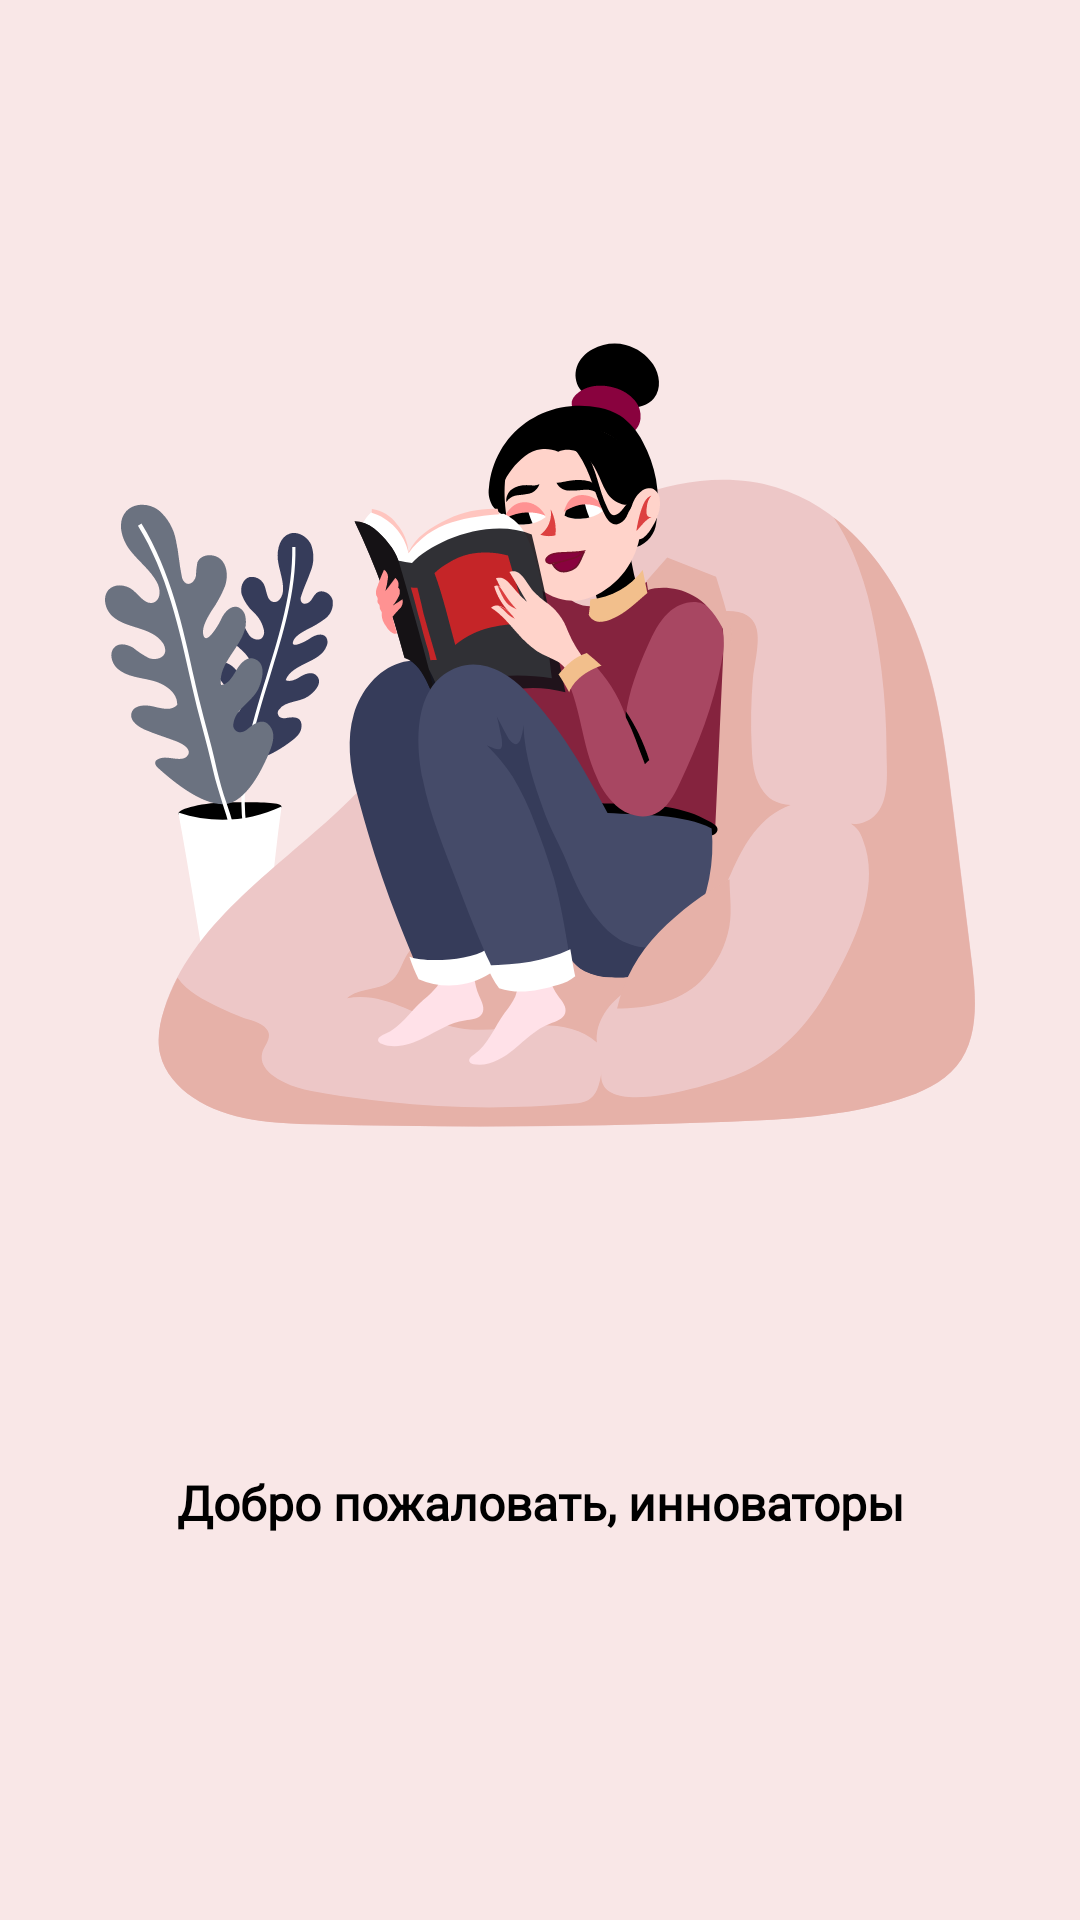

Produce the Android XML layout that renders to this screen, including the resource entries it uses.
<!-- AndroidManifest.xml: application theme Theme.BilemOnline -->
<!-- res/layout/fragment_onboarding_detail_first.xml -->
<?xml version="1.0" encoding="utf-8"?>
<androidx.constraintlayout.widget.ConstraintLayout xmlns:android="http://schemas.android.com/apk/res/android"
    xmlns:app="http://schemas.android.com/apk/res-auto"
    xmlns:tools="http://schemas.android.com/tools"
    android:layout_width="match_parent"
    android:layout_height="match_parent"
    android:background="@color/light_gray"
    tools:context=".app.fragments.onboarding.OnboardingDetailFirst">

    <ImageView
        android:id="@+id/photo1"
        android:layout_width="match_parent"
        android:layout_height="290dp"
        android:layout_marginTop="100dp"
        android:contentDescription="@string/hello_blank_fragment"
        android:src="@drawable/ic_registration_icon"
        app:layout_constraintTop_toTopOf="parent"
        app:layout_constraintEnd_toEndOf="parent"
        app:layout_constraintStart_toStartOf="parent" />

    <TextView
        android:id="@+id/on_boarding_text"
        android:layout_width="match_parent"
        android:layout_height="wrap_content"
        android:layout_marginHorizontal="32dp"
        android:layout_marginTop="100dp"
        android:fontFamily="@font/nunito_semibold"
        android:gravity="center"
        android:text="@string/onboarding1"
        android:textColor="@color/black"
        android:textFontWeight="600"
        android:textSize="16sp"
        app:layout_constraintTop_toBottomOf="@id/photo1"
        app:layout_constraintEnd_toEndOf="parent"
        app:layout_constraintStart_toStartOf="parent"
        tools:targetApi="31" />

</androidx.constraintlayout.widget.ConstraintLayout>
<!-- resources referenced by this layout -->
<resources>
  <color name="black">#FF000000</color>
  <color name="light_gray">#F9E7E7</color>
  <!-- drawable ic_registration_icon: vector/xml drawable (drawable, 27343 chars, omitted) -->
  <string name="hello_blank_fragment">Hello blank fragment</string>
  <string name="onboarding1">Добро пожаловать, инноваторы</string>
  <style name="Theme.BilemOnline" parent="Theme.MaterialComponents.Light.NoActionBar">
          
          <item name="colorPrimary">@color/primary_red</item>
          <item name="colorPrimaryVariant">@color/light_gray</item>
          <item name="colorOnPrimary">@color/light_gray</item>
          
          <item name="colorSecondary">@color/primary_red</item>
          <item name="colorSecondaryVariant">@color/primary_red</item>
          <item name="colorOnSecondary">@color/black</item>
          
          <item name="android:statusBarColor">?attr/colorPrimaryVariant</item>
          
      </style>
  <color name="primary_red">#89023E</color>
</resources>
